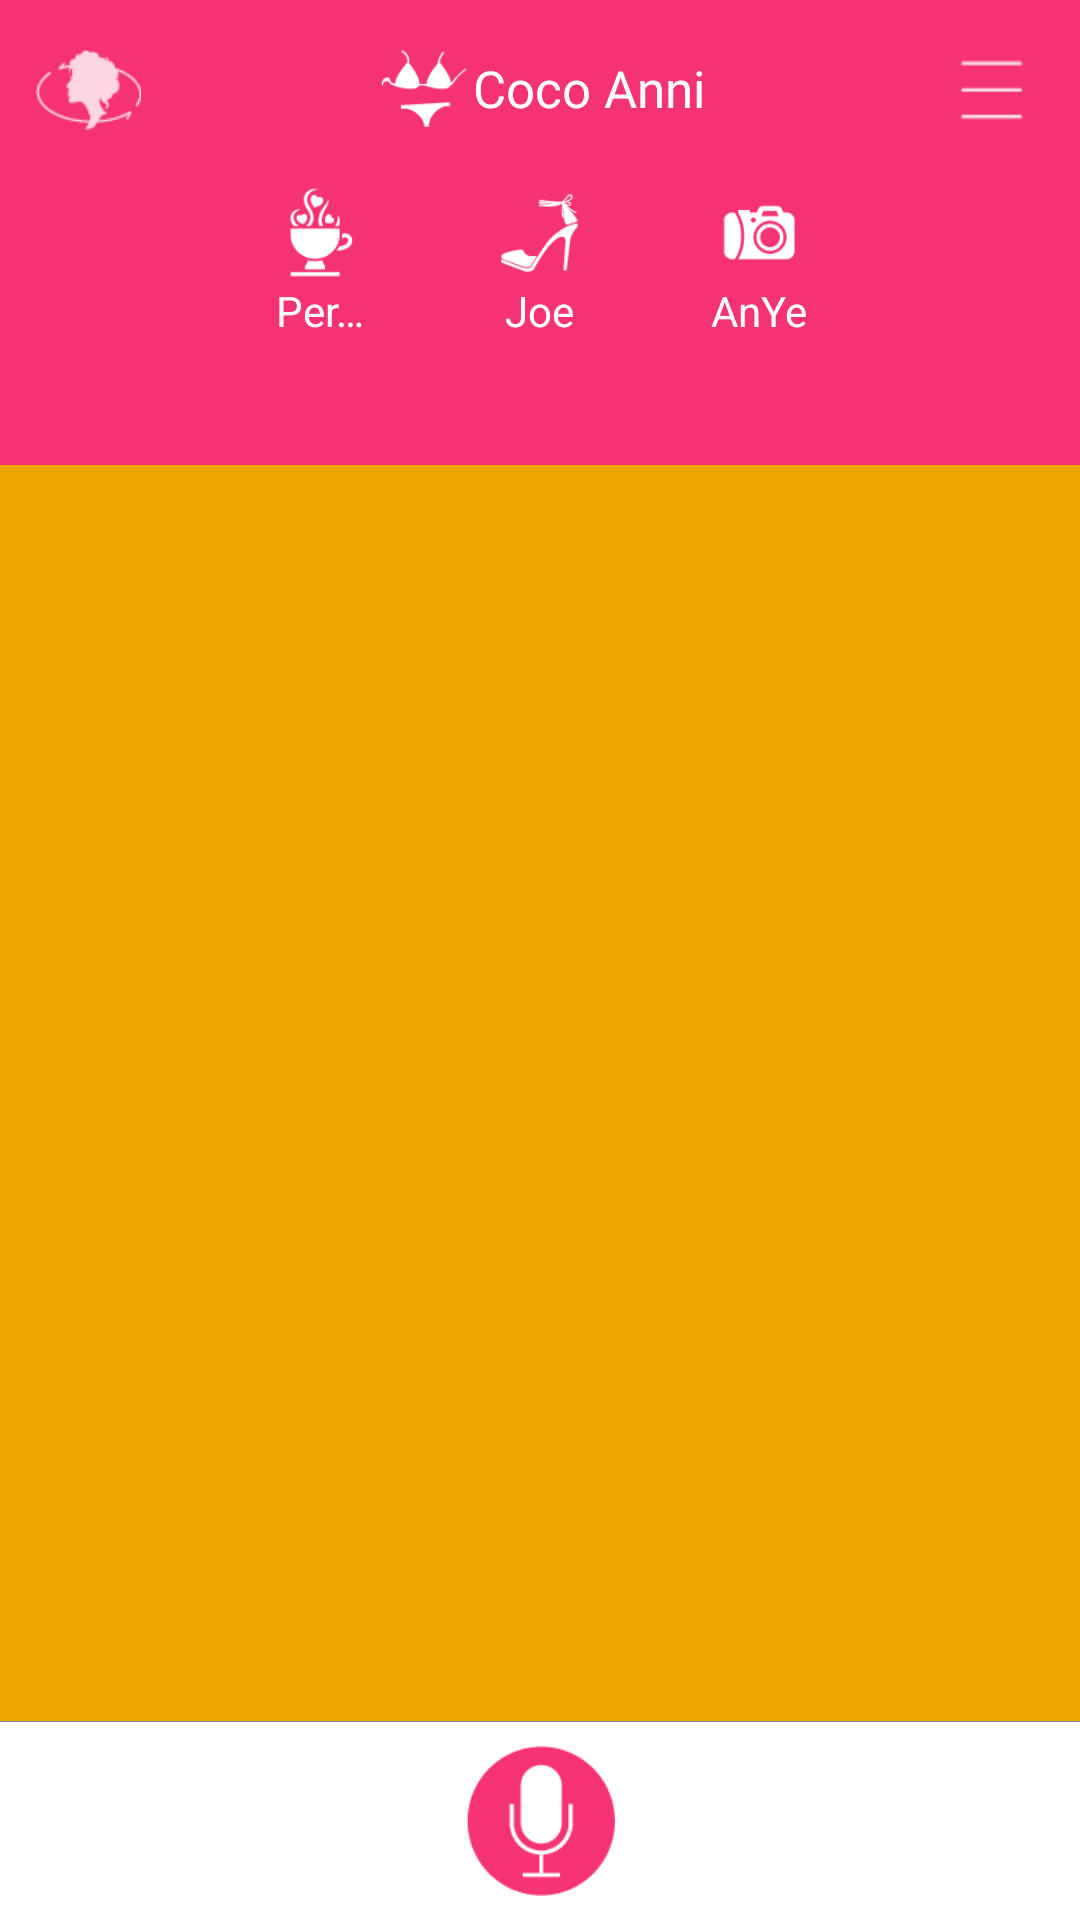

Layout XML and referenced resources for this Android screen:
<!-- AndroidManifest.xml: application theme AppTheme -->
<!-- res/layout/activity_chat.xml -->
<?xml version="1.0" encoding="utf-8"?>


<RelativeLayout xmlns:android="http://schemas.android.com/apk/res/android"
    android:layout_width="match_parent"
    android:layout_height="match_parent">

    <LinearLayout
        android:id="@+id/activity_chat_user_info_layout"
        android:layout_width="match_parent"
        android:layout_height="wrap_content"
        android:background="#f53373"
        android:minHeight="@dimen/topbar_height"
        android:orientation="vertical">

        

        <RelativeLayout
            android:layout_width="match_parent"
            android:layout_height="wrap_content"
            android:layout_marginBottom="@dimen/activity_general_margin_bottom"
            android:layout_marginLeft="@dimen/activity_general_margin_left"
            android:layout_marginRight="@dimen/activity_general_margin_right"
            android:layout_marginTop="@dimen/activity_general_margin_top">

            

            <ImageButton
                android:id="@+id/include_app_topbar_ib_change"
                android:layout_width="@dimen/button_width"
                android:layout_height="@dimen/button_height"
                android:layout_alignParentLeft="true"
                android:background="@mipmap/ic_topbar_change" />

            

            <LinearLayout
                android:layout_width="wrap_content"
                android:layout_height="wrap_content"
                android:layout_centerHorizontal="true"
                android:layout_centerVertical="true"
                android:orientation="horizontal">

                <ImageView
                    android:id="@+id/activity_chat_iv_girl_avatar"
                    android:layout_width="@dimen/head_width"
                    android:layout_height="@dimen/head_height"
                    android:background="@mipmap/ic_chat_avatar_0"
                    android:scaleType="fitXY" />

                <TextView
                    android:id="@+id/activity_chat_tv_girl_name"
                    android:layout_width="wrap_content"
                    android:layout_height="wrap_content"
                    android:layout_gravity="center_vertical"
                    android:ellipsize="end"
                    android:maxEms="6"
                    android:textSize="@dimen/text_size_me"
                    android:singleLine="true"
                    android:text="Coco Anni"
                    android:textColor="@android:color/white" />
            </LinearLayout>

            

            <ImageButton
                android:id="@+id/include_app_topbar_ib_menu"
                android:layout_width="@dimen/button_width"
                android:layout_height="@dimen/button_height"
                android:layout_alignParentRight="true"
                android:background="@mipmap/ic_topbar_menu" />
        </RelativeLayout>

        


        
        <LinearLayout
            android:layout_width="match_parent"
            android:layout_height="wrap_content"
            android:layout_gravity="center_horizontal"
            android:gravity="center_horizontal"
            android:layout_marginTop="@dimen/head_margin_top"
            android:orientation="horizontal">

            <LinearLayout
                android:layout_width="wrap_content"
                android:layout_height="wrap_content"
                android:layout_marginRight="@dimen/head_margin_right"
                android:orientation="vertical">

                <ImageView
                    android:id="@+id/include_app_topbar_iv_friendhead1"
                    android:layout_width="@dimen/head_width"
                    android:layout_height="@dimen/head_height"
                    android:background="@mipmap/ic_chat_avatar_2"
                    android:scaleType="fitXY" />

                <TextView
                    android:id="@+id/include_app_topbar_tv_friendname1"
                    android:layout_width="match_parent"
                    android:layout_height="wrap_content"
                    android:layout_gravity="center_vertical"
                    android:gravity="center_horizontal"
                    android:ellipsize="end"
                    android:maxEms="6"
                    android:singleLine="true"
                    android:textSize="@dimen/text_size_friend"
                    android:text="Perter"
                    android:textColor="@android:color/white" />
            </LinearLayout>

            <LinearLayout
                android:layout_width="wrap_content"
                android:layout_height="wrap_content"
                android:layout_marginRight="@dimen/head_margin_right"
                android:orientation="vertical">

                <ImageView
                    android:id="@+id/include_app_topbar_iv_friendhead2"
                    android:layout_width="@dimen/head_width"
                    android:layout_height="@dimen/head_height"
                    android:background="@mipmap/ic_chat_avatar_1"
                    android:scaleType="fitXY" />

                <TextView
                    android:id="@+id/include_app_topbar_tv_friendname2"
                    android:layout_width="match_parent"
                    android:layout_height="wrap_content"
                    android:layout_gravity="center_vertical"
                    android:gravity="center_horizontal"
                    android:ellipsize="end"
                    android:maxEms="6"
                    android:singleLine="true"
                    android:textSize="@dimen/text_size_friend"
                    android:text="Joe"
                    android:textColor="@android:color/white" />
            </LinearLayout>


            <LinearLayout
                android:layout_width="wrap_content"
                android:layout_height="wrap_content"
                android:gravity="center_horizontal"
                android:orientation="vertical">

                <ImageView
                    android:id="@+id/include_app_topbar_iv_friendhead3"
                    android:layout_width="@dimen/head_width"
                    android:layout_height="@dimen/head_height"
                    android:background="@mipmap/ic_chat_avatar_10"
                    android:scaleType="fitXY" />

                <TextView
                    android:id="@+id/include_app_topbar_tv_friendname3"
                    android:layout_width="match_parent"
                    android:layout_height="wrap_content"
                    android:layout_gravity="center_vertical"
                    android:gravity="center_horizontal"
                    android:ellipsize="end"
                    android:maxEms="6"
                    android:textSize="@dimen/text_size_friend"
                    android:singleLine="true"
                    android:text="AnYe"
                    android:textColor="@android:color/white" />
            </LinearLayout>
        </LinearLayout>

        

    </LinearLayout>


    <LinearLayout
        android:id="@+id/activity_chat_talk_bar"
        android:layout_width="match_parent"
        android:layout_height="66dp"
        android:layout_alignParentBottom="true"
        android:background="@color/white"
        android:orientation="horizontal"
        android:gravity="center">

        <Button
            android:layout_width="50dp"
            android:layout_height="50dp"
            android:id="@+id/activity_chat_btn_talk"
            android:background="@drawable/chat_talk_selector" />

    </LinearLayout>

    <View
        android:id="@+id/activity_chat_separate_line"
        android:layout_width="match_parent"
        android:layout_height="1px"
        android:background="@color/separate_line"
        android:layout_above="@id/activity_chat_talk_bar" />

    <LinearLayout
        android:layout_width="match_parent"
        android:layout_height="0dp"
        android:layout_below="@id/activity_chat_user_info_layout"
        android:layout_above="@id/activity_chat_separate_line"
        android:background="@color/orange">

        <ListView
            android:id="@+id/activity_chat_list"
            android:layout_width="fill_parent"
            android:layout_height="fill_parent"
            android:layout_above="@+id/chat_layout_editor"
            android:cacheColorHint="@color/transparent"
            android:divider="#00000000"
            android:dividerHeight="0dip"
            android:fadingEdge="none"
            android:listSelector="@drawable/list_selector_transition"
            android:paddingLeft="4dip"
            android:paddingRight="4dip"
            android:scrollbars="none"
            android:scrollingCache="false">


        </ListView>


    </LinearLayout>
</RelativeLayout>
<!-- resources referenced by this layout -->
<resources>
  <color name="orange">#ffefa600</color>
  <color name="separate_line">#ff7e8b9d</color>
  <color name="transparent">#00000000</color>
  <color name="white">#ffffffff</color>
  <dimen name="activity_general_margin_bottom">12dp</dimen>
  <dimen name="activity_general_margin_left">12dp</dimen>
  <dimen name="activity_general_margin_right">12dp</dimen>
  <dimen name="activity_general_margin_top">12dp</dimen>
  <dimen name="button_height">35dp</dimen>
  <dimen name="button_width">35dp</dimen>
  <dimen name="head_height">33dp</dimen>
  <dimen name="head_margin_right">40dp</dimen>
  <dimen name="head_margin_top">2dp</dimen>
  <dimen name="head_width">33dp</dimen>
  <dimen name="text_size_friend">14sp</dimen>
  <dimen name="text_size_me">17sp</dimen>
  <dimen name="topbar_height">155dp</dimen>
  <!-- drawable chat_talk_selector (drawable) -->
  <?xml version="1.0" encoding="utf-8"?>
  <selector xmlns:android="http://schemas.android.com/apk/res/android">
  
      <item android:state_pressed="true" android:drawable="@drawable/chat_btn_talk_press" />
      <item android:drawable="@drawable/chat_btn_talk_normal" />
  </selector>
  <!-- drawable list_selector_transition (drawable) -->
  <?xml version="1.0" encoding="utf-8"?>
  
  <selector xmlns:android="http://schemas.android.com/apk/res/android">
      <item android:state_focused="true" android:state_enabled="false" android:state_pressed="true" android:drawable="@color/transparent" />
      <item android:state_focused="true" android:state_enabled="false" android:drawable="@color/transparent" />
      <item android:state_focused="true" android:state_pressed="true" android:drawable="@color/transparent" />
      <item android:state_focused="false" android:state_pressed="true" android:drawable="@color/transparent" />
      <item android:state_focused="true" android:drawable="@color/transparent" />
      <item android:state_window_focused="true" android:drawable="@color/transparent" />
      <item android:state_window_focused="false" android:drawable="@color/transparent" />
      <item android:drawable="@color/transparent" />
  </selector>
  <!-- mipmap ic_chat_avatar_0: png bitmap (mipmap-hdpi, 959 bytes) -->
  <!-- mipmap ic_chat_avatar_1: png bitmap (mipmap-hdpi, 1279 bytes) -->
  <!-- mipmap ic_chat_avatar_10: png bitmap (mipmap-hdpi, 1299 bytes) -->
  <!-- mipmap ic_chat_avatar_2: png bitmap (mipmap-hdpi, 1282 bytes) -->
  <!-- mipmap ic_topbar_change: png bitmap (mipmap-hdpi, 1247 bytes) -->
  <!-- mipmap ic_topbar_menu: png bitmap (mipmap-hdpi, 273 bytes) -->
  <style name="AppTheme" parent="Theme.AppCompat.Light.DarkActionBar">
          
      </style>
  <!-- drawable chat_btn_talk_press: png bitmap (drawable, 4102 bytes) -->
  <!-- drawable chat_btn_talk_normal: png bitmap (drawable, 2338 bytes) -->
</resources>
